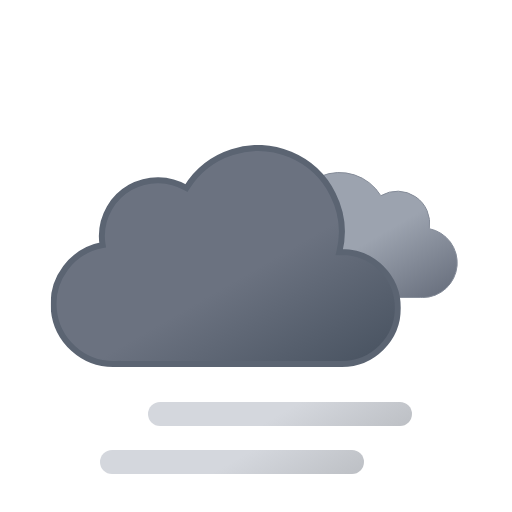
t = 0.00 s
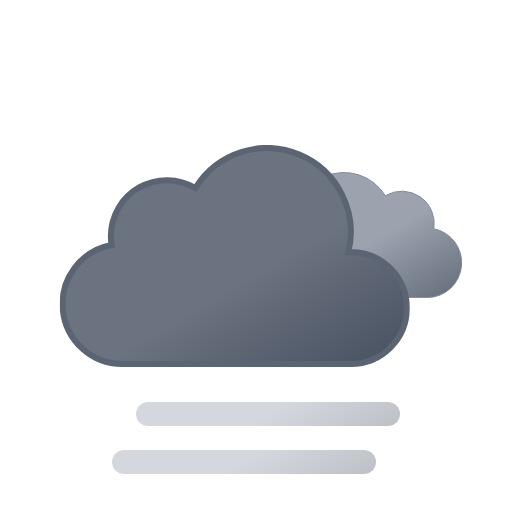
t = 0.75 s
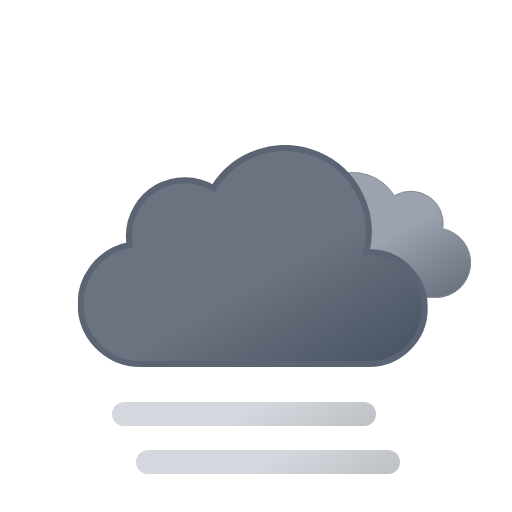
t = 2.25 s
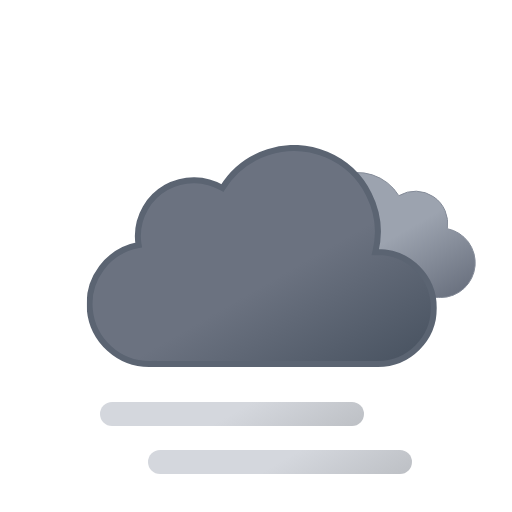
t = 3.00 s
t = 3.75 s: frame unchanged from t = 2.25 s, image omitted
t = 5.25 s: frame unchanged from t = 0.75 s, image omitted

The animated SVG that drew these frames (rendered in a browser with its animation timeline set to each time). Animation: 4 SMIL elements (animateTransform=4); one cycle of 6.00 s, repeats indefinitely.

<svg xmlns="http://www.w3.org/2000/svg" xmlns:xlink="http://www.w3.org/1999/xlink" viewBox="0 0 512 512"><defs><linearGradient id="a" x1="52.7" x2="133.4" y1="9.6" y2="149.3" gradientUnits="userSpaceOnUse"><stop offset="0" stop-color="#9ca3af"/><stop offset=".5" stop-color="#9ca3af"/><stop offset="1" stop-color="#6b7280"/></linearGradient><linearGradient id="b" x1="99.5" x2="232.6" y1="30.7" y2="261.4" gradientUnits="userSpaceOnUse"><stop offset="0" stop-color="#6b7280"/><stop offset=".5" stop-color="#6b7280"/><stop offset="1" stop-color="#4b5563"/></linearGradient><linearGradient id="c" x1="96" x2="168" y1="-2.4" y2="122.3" gradientUnits="userSpaceOnUse"><stop offset="0" stop-color="#d4d7dd"/><stop offset=".5" stop-color="#d4d7dd"/><stop offset="1" stop-color="#bec1c6"/></linearGradient><linearGradient xlink:href="#c" id="d" x2="168" y1="-50.4" y2="74.3"/><symbol id="f" viewBox="0 0 200.3 126.1"><path fill="url(#a)" stroke="#848b98" stroke-miterlimit="10" d="M.5 93.2a32.4 32.4 0 0032.4 32.4h129.8v-.1l2.3.1a34.8 34.8 0 006.5-68.9 32.4 32.4 0 00-48.5-33 48.6 48.6 0 00-88.6 37.1h-1.5A32.4 32.4 0 00.5 93.1Z"/></symbol><symbol id="g" viewBox="0 0 350 222"><path fill="url(#b)" stroke="#5b6472" stroke-miterlimit="10" stroke-width="6" d="m291 107-2.5.1A83.9 83.9 0 00135.6 43 56 56 0 0051 91a56.6 56.6 0 00.8 9A60 60 0 0063 219l4-.2v.2h224a56 56 0 000-112Z"/></symbol><symbol id="e" overflow="visible" viewBox="0 0 398 222"><use xlink:href="#f" width="200.3" height="126.1" transform="translate(198 27)"><animateTransform additive="sum" attributeName="transform" dur="6s" repeatCount="indefinite" type="translate" values="-9 0; 9 0; -9 0"/></use><use xlink:href="#g" width="350" height="222"><animateTransform additive="sum" attributeName="transform" dur="6s" repeatCount="indefinite" type="translate" values="-18 0; 18 0; -18 0"/></use></symbol><symbol id="h" overflow="visible" viewBox="0 0 264 72"><path fill="none" stroke="url(#c)" stroke-linecap="round" stroke-miterlimit="10" stroke-width="24" d="M12 60h240"><animateTransform additive="sum" attributeName="transform" dur="6s" repeatCount="indefinite" type="translate" values="-24 0; 24 0; -24 0"/></path><path fill="none" stroke="url(#d)" stroke-linecap="round" stroke-miterlimit="10" stroke-width="24" d="M12 12h240"><animateTransform additive="sum" attributeName="transform" dur="6s" repeatCount="indefinite" type="translate" values="24 0; -24 0; 24 0"/></path></symbol></defs><use xlink:href="#e" width="398" height="222" transform="translate(68.84 145)"/><use xlink:href="#h" width="264" height="72" transform="translate(124 402)"/></svg>
